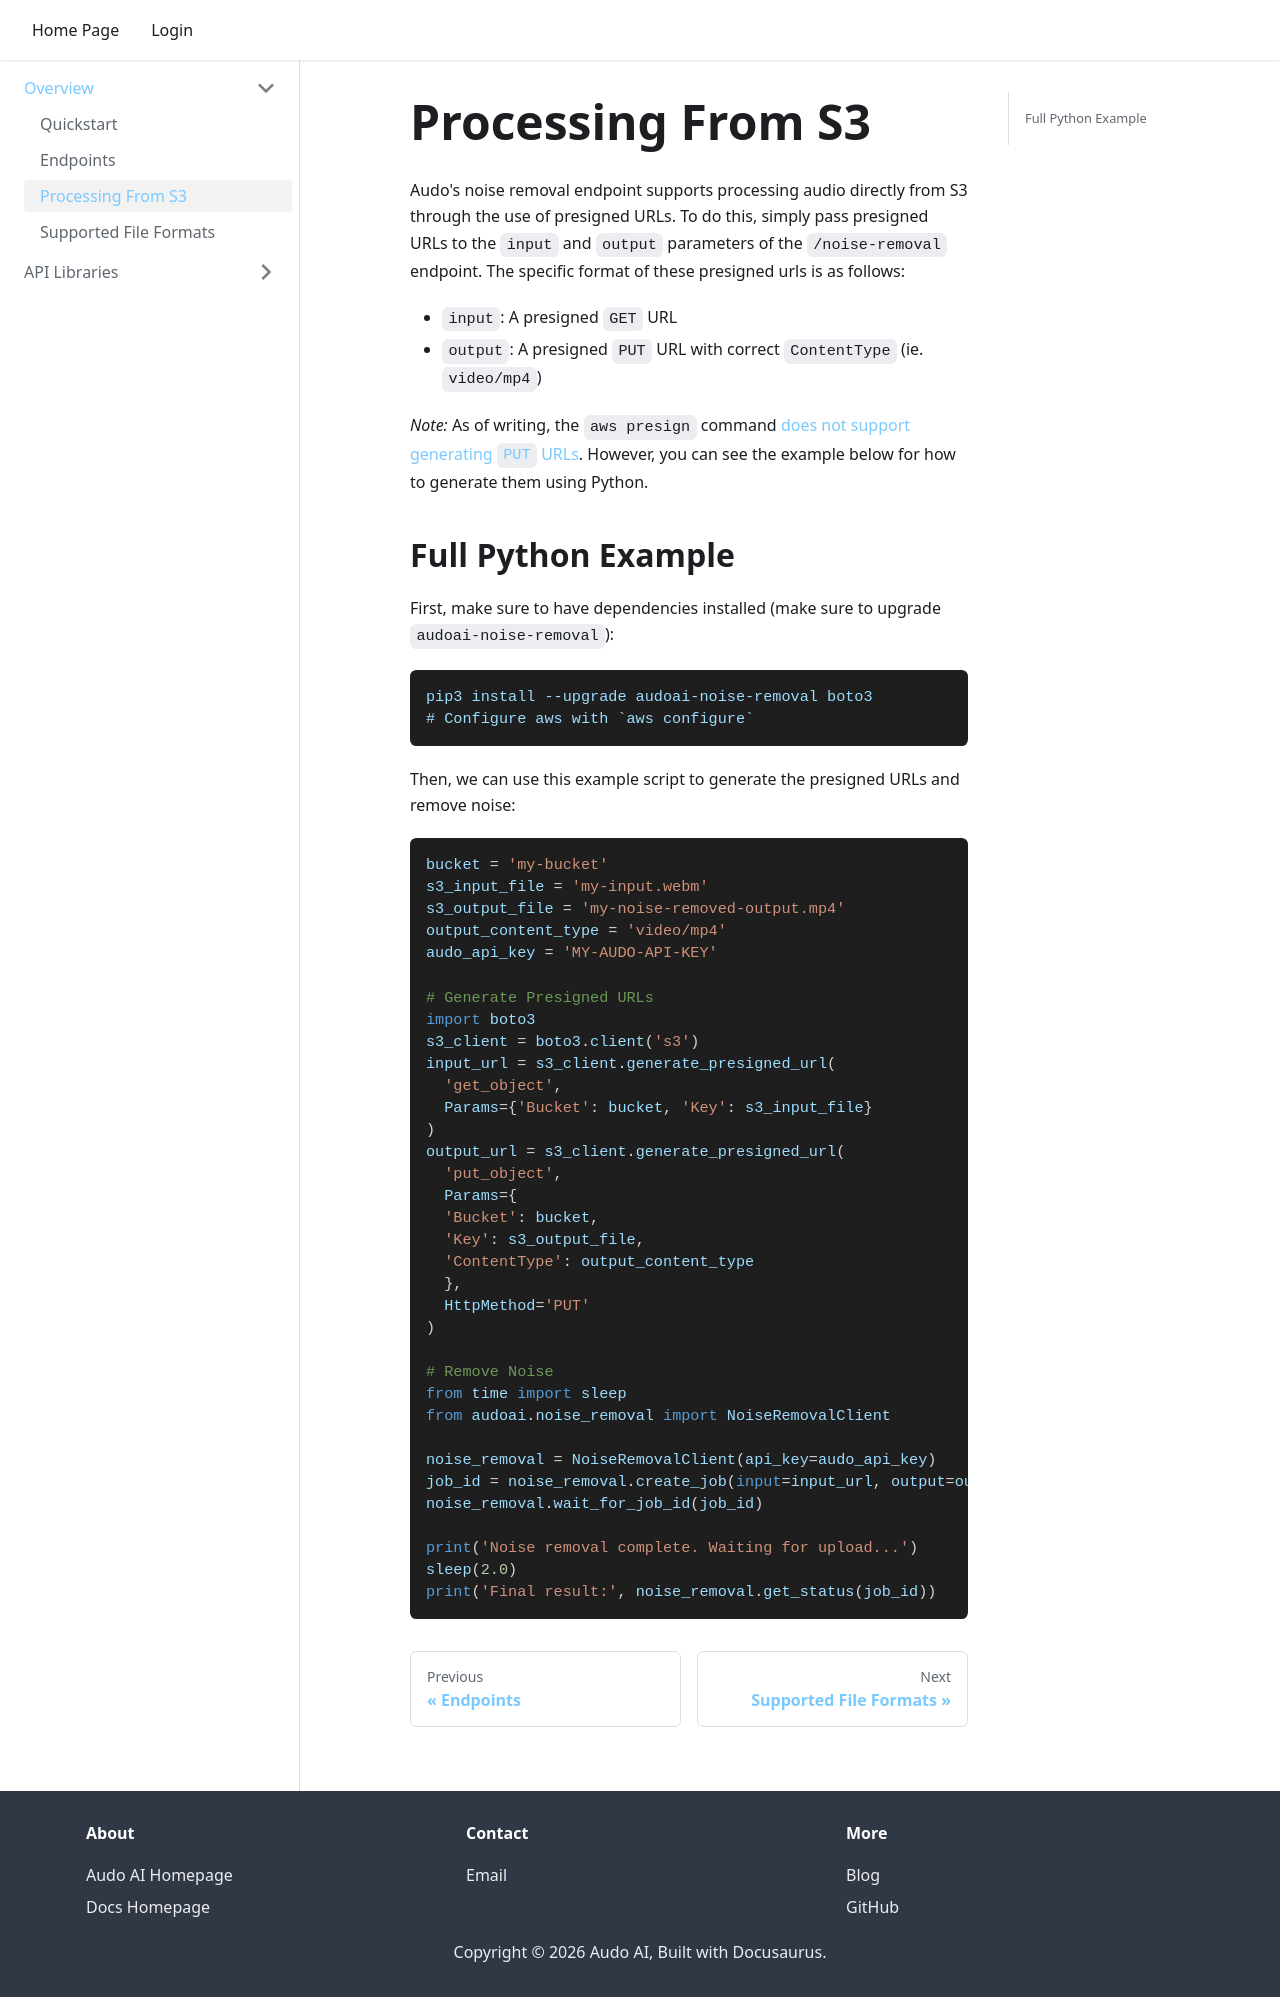

repository: audo-ai/audo-docs · page: processing-from-s3/index.html · generator: docusaurus

---
id: processing-from-s3
title: Processing From S3
---

Audo's noise removal endpoint supports processing audio directly from S3 through the use of presigned URLs. To do this, simply pass presigned URLs to the `input` and `output` parameters of the `/noise-removal` endpoint. The specific format of these presigned urls is as follows:

- `input`: A presigned `GET` URL
- `output`: A presigned `PUT` URL with correct `ContentType` (ie. `video/mp4`)

*Note:* As of writing, the `aws presign` command [does not support generating `PUT` URLs](https://github.com/aws/aws-cli/pull/3979). However, you can see the example below for how to generate them using Python.

## Full Python Example

First, make sure to have dependencies installed (make sure to upgrade `audoai-noise-removal`):
```console
pip3 install --upgrade audoai-noise-removal boto3
# Configure aws with `aws configure`
```

Then, we can use this example script to generate the presigned URLs and remove noise:

```python
bucket = 'my-bucket'
s3_input_file = 'my-input.webm'
s3_output_file = 'my-noise-removed-output.mp4'
output_content_type = 'video/mp4'
audo_api_key = 'MY-AUDO-API-KEY'

# Generate Presigned URLs
import boto3
s3_client = boto3.client('s3')
input_url = s3_client.generate_presigned_url(
  'get_object',
  Params={'Bucket': bucket, 'Key': s3_input_file}
)
output_url = s3_client.generate_presigned_url(
  'put_object',
  Params={
  'Bucket': bucket,
  'Key': s3_output_file,
  'ContentType': output_content_type
  },
  HttpMethod='PUT'
)

# Remove Noise
from time import sleep
from audoai.noise_removal import NoiseRemovalClient

noise_removal = NoiseRemovalClient(api_key=audo_api_key)
job_id = noise_removal.create_job(input=input_url, output=output_url)
noise_removal.wait_for_job_id(job_id)

print('Noise removal complete. Waiting for upload...')
sleep(2.0)
print('Final result:', noise_removal.get_status(job_id))
```
